Run: headless pygame with SDL's dummy video driver; simulated clock (each Clock.tick advances the game by its frame time, no real sleeping); random seed 0; keys injected as events and as key.get_pressed() state; mouse plan: one left click at the window centre at the start of phase 2, then a move to the lower-right quarter at the start of phase 3.
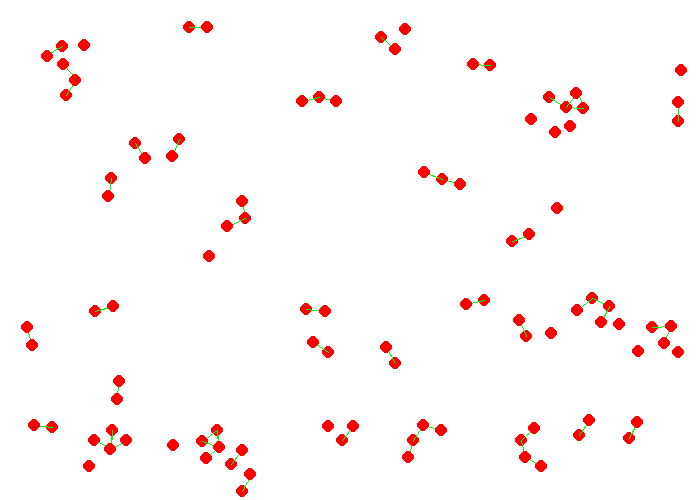
Frame 1 of 4 · flips 1–60 · no input
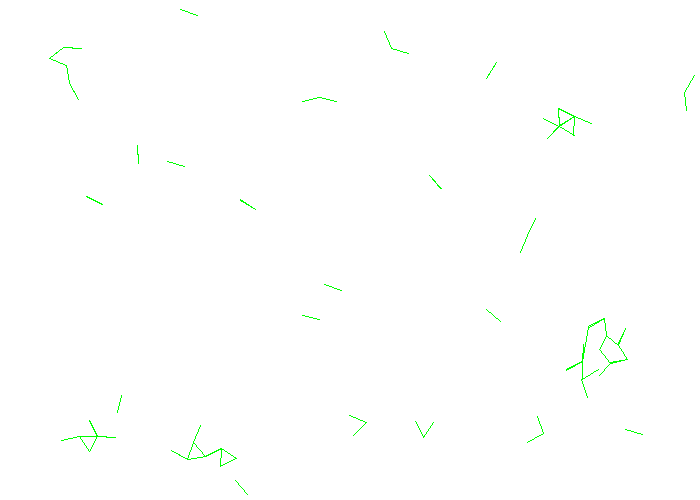
Frame 2 of 4 · flips 61–180 · clicked the window centre · tapped SPACE, RETURN · held RIGHT (→), D
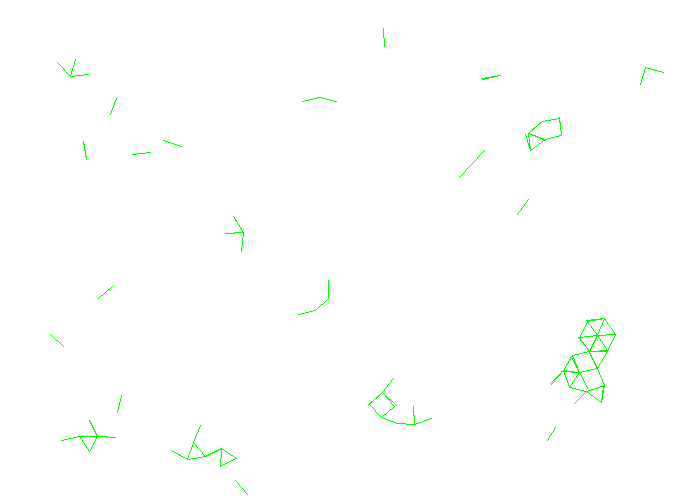
Frame 3 of 4 · flips 181–300 · moved the mouse to the lower-right quarter · held DOWN (↓), S
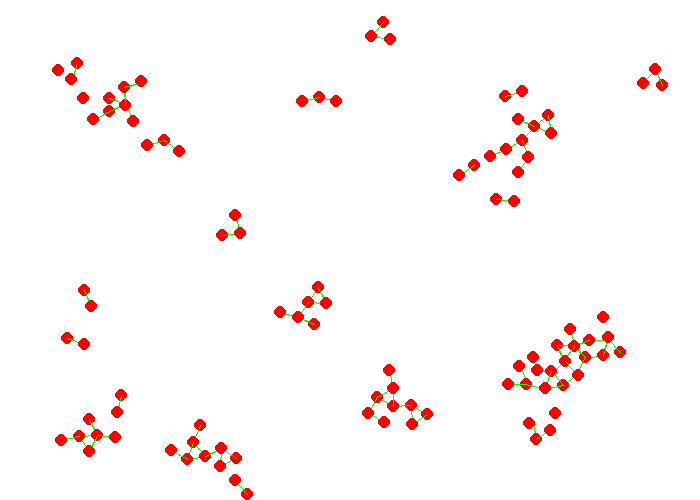
Frame 4 of 4 · flips 301–420 · held LEFT (←), A, UP (↑), W

The pygame program that drew these frames:

from random import randint, uniform

import pygame as pg


def get_dist(a, b):
    return pg.math.Vector2(a[0], a[1]).distance_to((b[0], b[1]))


class NonMoleculeObject(pg.sprite.Sprite):
    def __init__(self, pos, radius, color=(100, 100, 100)):
        super().__init__()

        self.pos = list(pos)
        self.radius = radius
        self.color = color

        self.velocity_x = 0
        self.velocity_y = 0

        objects.add_internal(self)

    def check_collisions(self):
        collided = []
        for i in objects.sprites():
            if get_dist(self.pos, i.pos) < self.radius+0.5*self.radius + i.radius+0.5*i.radius and i != self:
                collided.append(i)

        for i in collided:
            # i.pos[0] -= i.velocity_x
            # i.pos[1] -= i.velocity_y
            dist = get_dist(self.pos, i.pos)

            ratio_x = (i.pos[0] - self.pos[0]) / dist if dist != 0 else 1
            ratio_y = (i.pos[1] - self.pos[1]) / dist if dist != 0 else 1

            i.pos[0] += ratio_x * (self.radius + 0.5 * self.radius + i.radius + 0.5 * i.radius - dist)
            i.pos[1] += ratio_y * (self.radius + 0.5 * self.radius + i.radius + 0.5 * i.radius - dist)

    def update_parameters(self):
        self.check_collisions()

    def update(self):
        self.update_parameters()
        pg.draw.circle(window, self.color, (self.pos[0]+offset_x, self.pos[1]+offset_y), self.radius)


class Molecule(pg.sprite.Sprite):
    def __init__(self, pos, color=(100, 100, 100), attraction_speed=2, speed=5, power=120, radius=6):
        super().__init__()

        self.pos = list(pos)
        self.radius = radius
        self.color = color

        self.speed = speed
        self.attraction_speed = attraction_speed
        self.velocity_x = 0
        self.velocity_y = 0
        self.power = power

        self.collided = []

        objects.add_internal(self)

    def check_collisions(self):
        collided = []
        for i in objects.sprites():
            if get_dist(self.pos, i.pos) < self.radius+0.5*self.radius + i.radius+0.5*i.radius and i != self:
                collided.append(i)

        self.collided = collided

        for i in collided:
            # self.pos[0] -= self.velocity_x
            # self.pos[1] -= self.velocity_y

            dist = get_dist(self.pos, i.pos)

            ratio_x = (self.pos[0] - i.pos[0]) / dist if dist != 0 else 1
            ratio_y = (self.pos[1] - i.pos[1]) / dist if dist != 0 else 1

            self.pos[0] += ratio_x * (i.radius+0.5*i.radius + self.radius+0.5*self.radius - dist)
            self.pos[1] += ratio_y * (i.radius+0.5*i.radius + self.radius+0.5*self.radius - dist)

        if self.pos[0]-self.radius < 0:
            self.pos[0] = self.radius
        elif self.pos[0]+self.radius > WIDTH:
            self.pos[0] = WIDTH - self.radius
        if self.pos[1]-self.radius < 0:
            self.pos[1] = self.radius
        elif self.pos[1]+self.radius > HEIGHT:
            self.pos[1] = HEIGHT - self.radius

    def reset(self):
        pass

    def follow(self, lst, coe):

        lst = lst.copy()
        if self in lst:
            lst.remove(self)

        if len(lst) > 0:
            near = lst[0]
            near_mols = []
            for i in lst[1:]:
                if abs(get_dist(self.pos, i.pos) - get_dist(self.pos, near.pos)) < 3:
                    near_mols.append(i)
                if get_dist(self.pos, i.pos) < get_dist(self.pos, near.pos):
                    near = i

            if not near_mols:
                near_mols = [near]

            flag = 1

            for i in near_mols:
                if (i.radius+0.5*i.radius + self.radius+0.5*self.radius + self.attraction_speed) <= get_dist(self.pos, i.pos) <= self.power:
                    ratio_x = (self.pos[0] - i.pos[0]) / get_dist(self.pos, i.pos)
                    ratio_y = (self.pos[1] - i.pos[1]) / get_dist(self.pos, i.pos)

                    self.velocity_x += self.attraction_speed * ratio_x * -coe
                    self.velocity_y += self.attraction_speed * ratio_y * -coe
                    i.velocity_x += i.attraction_speed * ratio_x * coe
                    i.velocity_y += i.attraction_speed * ratio_y * coe
                elif (i.radius+0.5*i.radius + self.radius+0.5*self.radius + self.attraction_speed) > get_dist(self.pos, i.pos):
                    flag = 0
                    pg.draw.line(window, (0, 255, 0), i.pos, self.pos)

            print(near_mols)
            self.velocity_x += self.speed * (uniform(-1, 1) if flag else uniform(0, 0))
            self.velocity_y += self.speed * (uniform(-1, 1) if flag else uniform(0, 0))



    def update_parameters(self):

        if not is_pause:
            self.reset()

            self.check_collisions()

        self.pos[0] += self.velocity_x
        self.pos[1] += self.velocity_y

        self.velocity_x = 0
        self.velocity_y = 0


    def update(self):
        self.update_parameters()
        pg.draw.circle(window, self.color, (self.pos[0]+offset_x, self.pos[1]+offset_y), self.radius)


class RedMolecule(Molecule):
    def __init__(self, pos):
        super().__init__(pos, (255, 0, 0), 1)
        red_mols.append(self)

    def reset(self):
        pass
        self.follow(red_mols, 1)

class BlueMolecule(Molecule):
    def __init__(self, pos):
        super().__init__(pos, (0, 0, 255))
        blue_mols.append(self)

    def reset(self):
        pass
        self.follow(red_mols, -1)
        self.follow(blue_mols, -1)

class YellowMolecule(Molecule):
    def __init__(self, pos):
        super().__init__(pos, (0,0,0), 1)
        yellow_mols.append(self)

    def reset(self):
        pass
        self.follow(red_mols, 1)
        self.follow(blue_mols, -1)


WIDTH = 700
HEIGHT = 500
window = pg.display.set_mode((WIDTH, HEIGHT), pg.RESIZABLE)
pg.display.set_caption('Physic simulation')


objects = pg.sprite.Group()
red_mols = []
blue_mols = []
yellow_mols = []

magnit = NonMoleculeObject((0, 0), 20)
objects.remove_internal(magnit)
is_visible = False

for _ in range(100):
    RedMolecule((randint(0, WIDTH), randint(0, HEIGHT)))

# for _ in range(75):
#     BlueMolecule((randint(0, WIDTH), randint(0, HEIGHT)))
#
# for _ in range(50):
#     YellowMolecule((randint(0, WIDTH), randint(0, HEIGHT)))

clock = pg.time.Clock()
FPS = 60

offset_x = 0
offset_y = 0
is_pause = False

running = True

while running:

    for e in pg.event.get():
        if e.type == pg.QUIT:
            running = False
        if e.type == pg.MOUSEBUTTONDOWN:
            RedMolecule((pg.mouse.get_pos()[0]-offset_x, pg.mouse.get_pos()[1]-offset_y))
        if e.type == pg.KEYDOWN:
            if e.key == pg.K_q:
                is_visible = not is_visible
                if not is_visible:
                    objects.remove_internal(magnit)
                else:
                    objects.add_internal(magnit)
            if e.key == pg.K_p:
                is_pause = not is_pause
    key_pressed = pg.key.get_pressed()
    if key_pressed[pg.K_a]:
        offset_x += 500 * 1/FPS
    elif key_pressed[pg.K_d]:
        offset_x -= 500 * 1/FPS
    if key_pressed[pg.K_w]:
        offset_y += 500 * 1/FPS
    elif key_pressed[pg.K_s]:
        offset_y -= 500 * 1/FPS

    magnit.pos = [pg.mouse.get_pos()[0]-offset_x, pg.mouse.get_pos()[1]-offset_y]


    window.fill((255, 255, 255))

    objects.update()

    clock.tick(FPS)
    pg.display.update()
